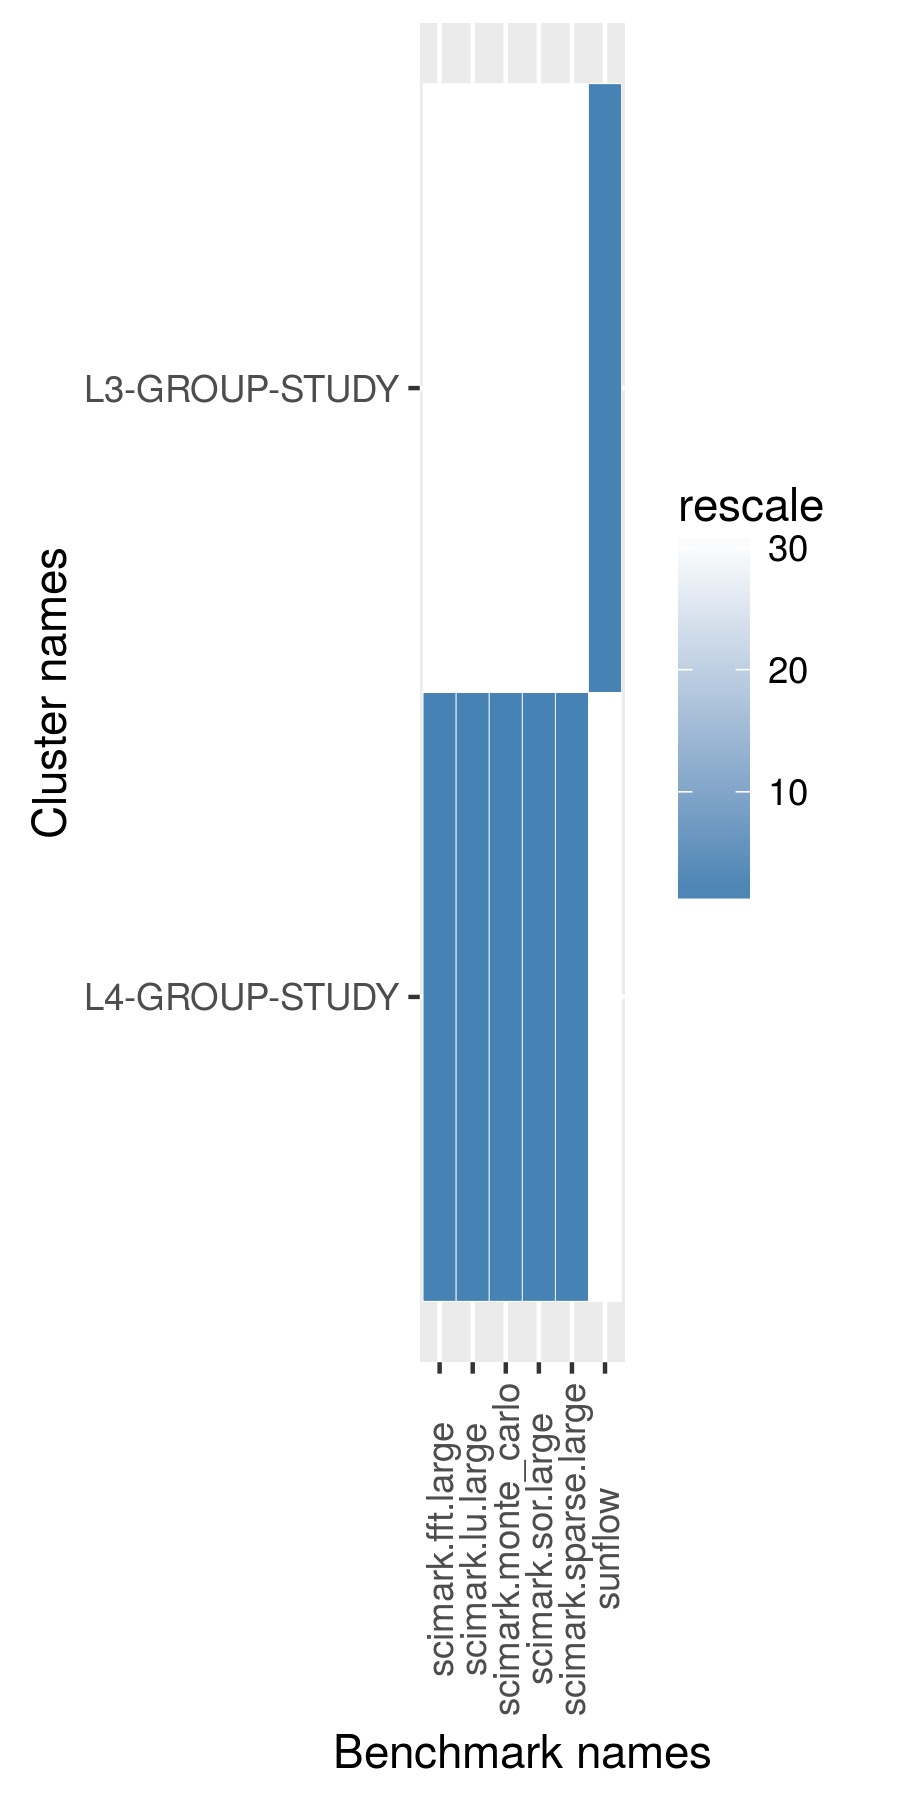

The data file committed next to this chart (first rows):
name, scimark.fft.large, scimark.lu.large, scimark.monte_carlo, scimark.sor.large, scimark.sparse.large, sunflow
L3-GROUP-STUDY, 33.66, 6.408, 48.55, 33.5, 19.42, 69.84
L4-GROUP-STUDY, 35.15, 6.544, 48.72, 34.38, 21.09, 68.36
